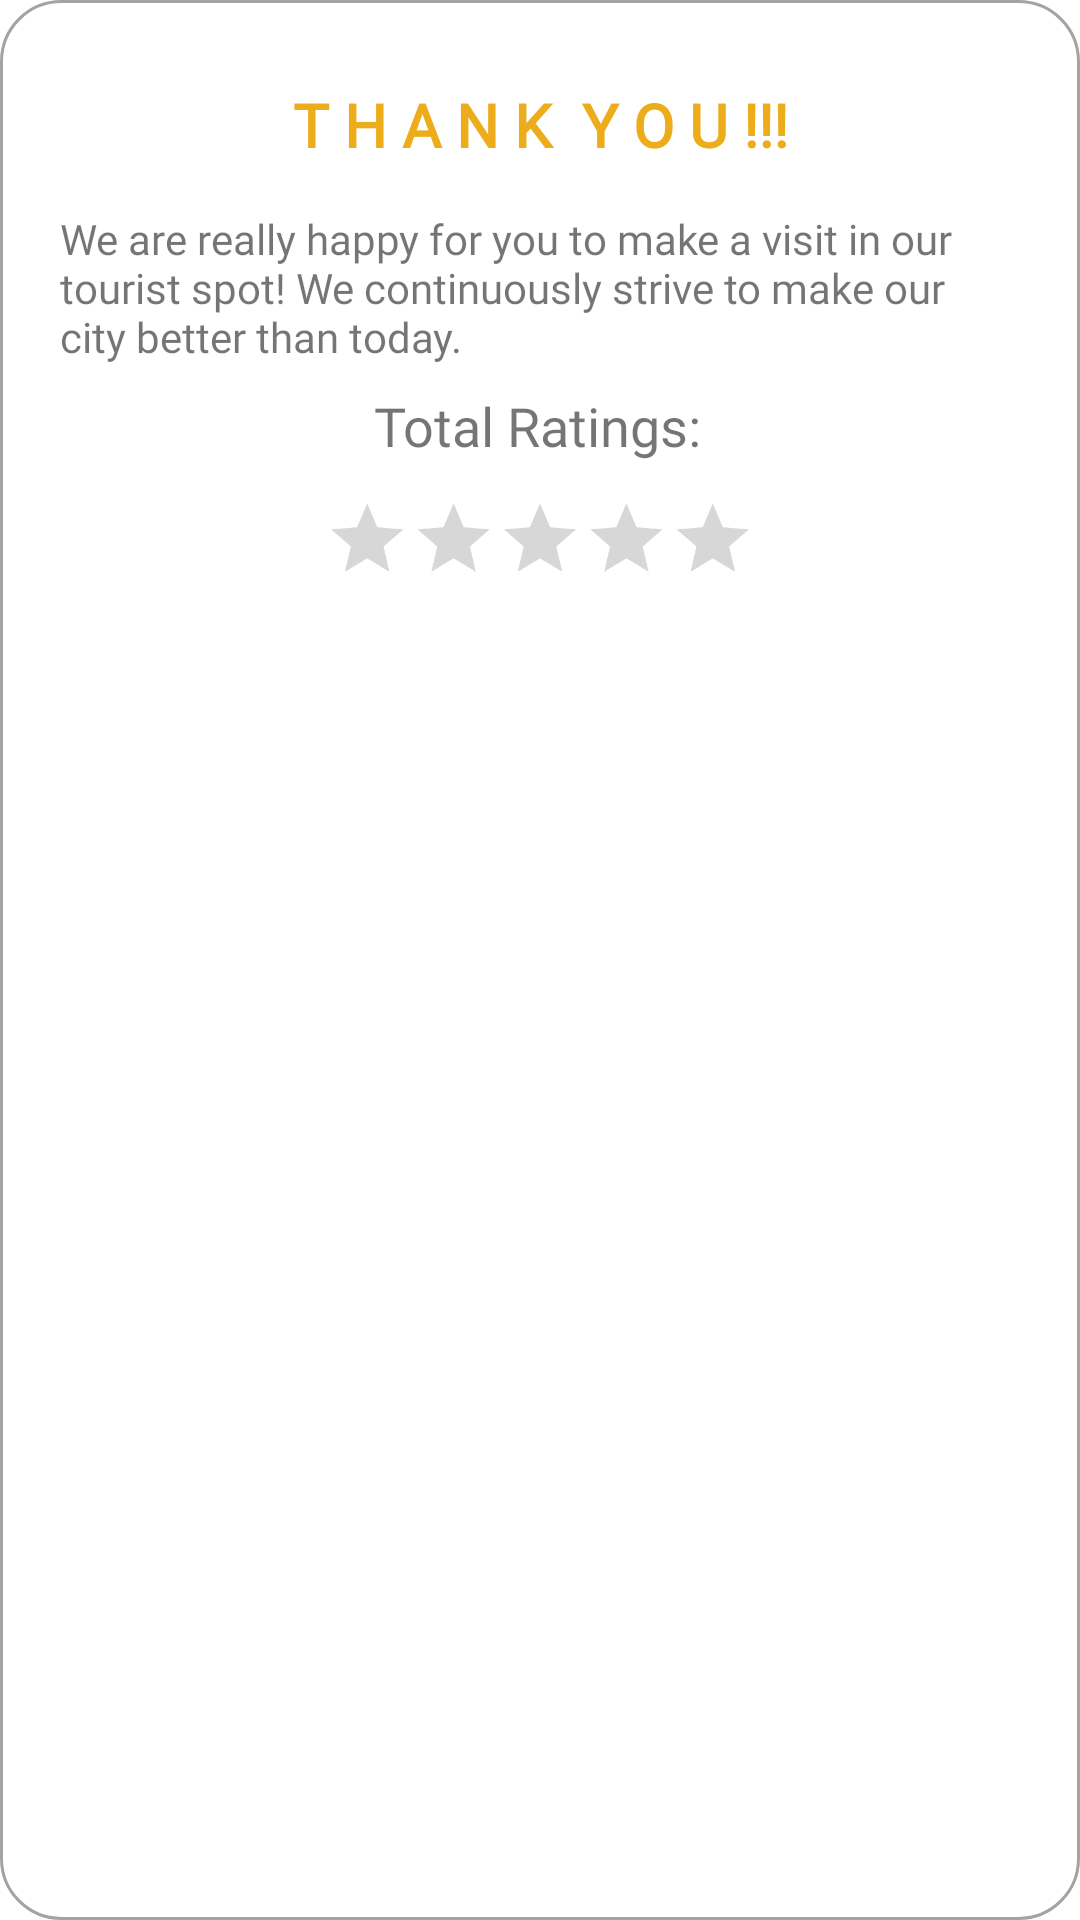

Here is an Android app screen rendered from its layout file. Give the layout XML and the strings, colors and styles it references.
<!-- AndroidManifest.xml: application theme Theme.CalambaWonders -->
<!-- res/layout/dialog_total_reviews.xml -->
<?xml version="1.0" encoding="utf-8"?>
<androidx.constraintlayout.widget.ConstraintLayout xmlns:android="http://schemas.android.com/apk/res/android"
    xmlns:app="http://schemas.android.com/apk/res-auto"
    xmlns:tools="http://schemas.android.com/tools"
    android:layout_width="match_parent"
    android:padding="20dp"
    android:background="@drawable/rounded_corners_full"
    android:layout_height="wrap_content">

    <TextView
        android:id="@+id/textView9"
        android:layout_width="wrap_content"
        android:layout_height="26dp"
        android:fontFamily="@font/poppins_regular"
        android:layout_marginTop="8dp"
        android:textColor="@color/theme"
        android:textStyle="bold"
        android:text="T H A N K  Y O U !!!"
        android:textSize="20sp"
        app:layout_constraintEnd_toEndOf="parent"
        app:layout_constraintStart_toStartOf="parent"
        app:layout_constraintTop_toTopOf="parent" />

    <TextView
        android:id="@+id/textView10"
        android:layout_width="wrap_content"
        android:layout_height="wrap_content"
        android:layout_marginTop="16dp"
        android:fontFamily="@font/poppins_regular"
        android:text="We are really happy for you to make a visit in our tourist spot! We continuously strive to make our city better than today."
        app:layout_constraintEnd_toEndOf="parent"
        app:layout_constraintHorizontal_bias="0.498"
        app:layout_constraintStart_toStartOf="parent"
        app:layout_constraintTop_toBottomOf="@+id/textView9" />

    <TextView
        android:id="@+id/totalRatings"
        android:layout_width="wrap_content"
        android:layout_height="wrap_content"
        android:layout_marginTop="8dp"
        android:fontFamily="@font/poppins_regular"
        android:text="Total Ratings: "
        android:textSize="18sp"
        app:layout_constraintEnd_toEndOf="parent"
        app:layout_constraintHorizontal_bias="0.507"
        app:layout_constraintStart_toStartOf="parent"
        app:layout_constraintTop_toBottomOf="@+id/textView10" />

    <RatingBar
        android:id="@+id/total_ratingbar"
        android:layout_width="wrap_content"
        android:layout_height="wrap_content"
        android:isIndicator="true"

        android:progressTint="@color/theme"
        android:scaleX="0.6"
        android:scaleY="0.6"
        app:layout_constraintEnd_toEndOf="parent"
        app:layout_constraintStart_toStartOf="parent"
        app:layout_constraintTop_toBottomOf="@+id/totalRatings" />
</androidx.constraintlayout.widget.ConstraintLayout>
<!-- resources referenced by this layout -->
<resources>
  <color name="theme">#EDAC1A</color>
  <!-- drawable rounded_corners_full (drawable) -->
  <?xml version="1.0" encoding="utf-8"?>
  <shape
      xmlns:android="http://schemas.android.com/apk/res/android">
      <corners android:radius="20dp"/>
      <solid android:color="@color/white"/>
  
      <stroke android:width="1dp"
          android:color="#a4a2a2"/>
  </shape>
  <style name="Theme.CalambaWonders" parent="Theme.MaterialComponents.Light.NoActionBar">
          
          <item name="colorPrimary">@color/theme</item>
          <item name="colorPrimaryVariant">@color/theme</item>
          
          <item name="colorSecondary">@color/black_custom</item>
          <item name="colorSecondaryVariant">@color/black_custom</item>
          <item name="colorPrimaryDark">@android:color/transparent</item>
          <item name="fontFamily">@font/poppins_regular</item>
  
          
          <item name="android:statusBarColor" tools:targetApi="l">?attr/colorSecondary</item>
          
          <item name="android:windowDrawsSystemBarBackgrounds">true</item>
          <item name="statusBarForeground">@android:color/transparent</item>
          <item name="bottomNavigationStyle">@color/theme</item>
          <item name="android:forceDarkAllowed" tools:targetApi="Q">false</item>
          <item name="navigationViewRouteStyle">@style/NavigationMapRoute</item>
  
      </style>
  <color name="white">#FFFFFFFF</color>
  <color name="black_custom">#4E4949</color>
</resources>
